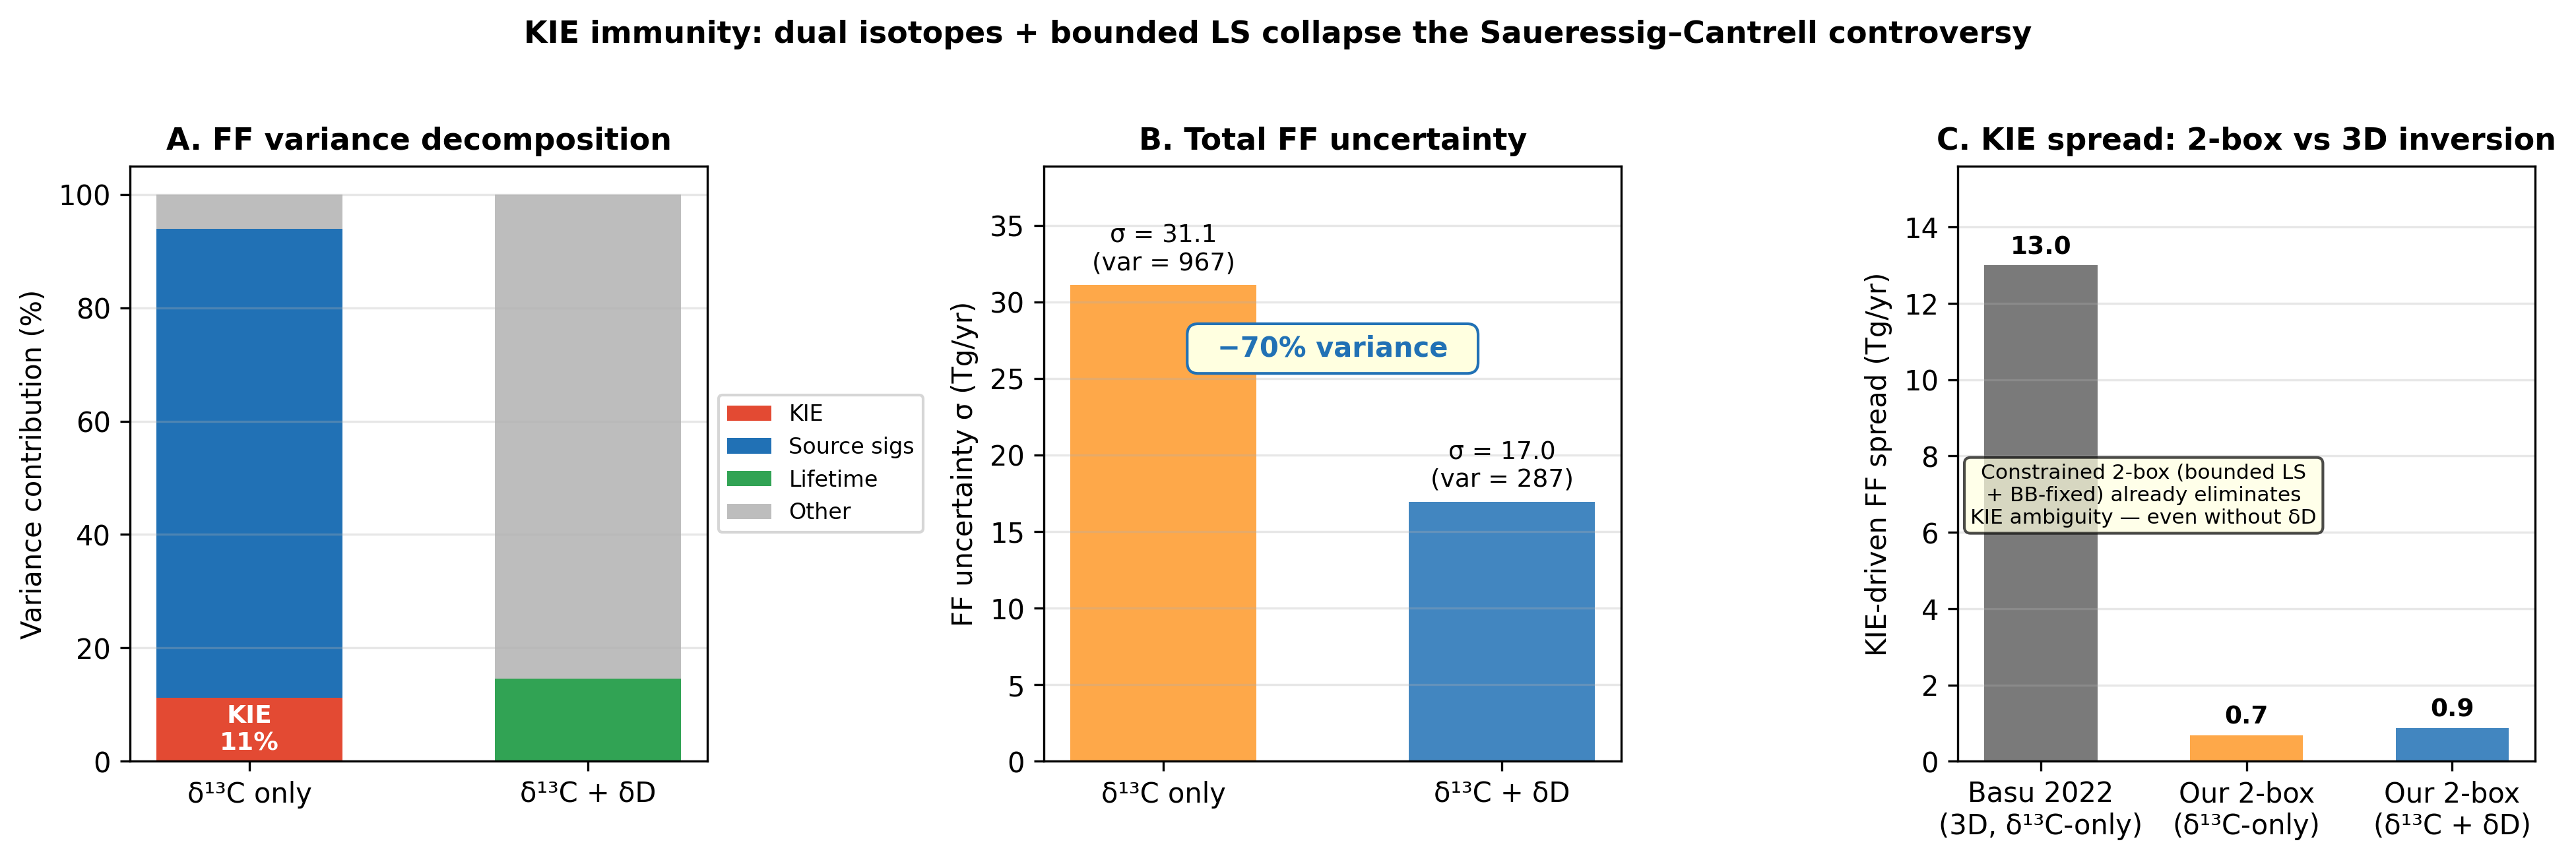

Write Python code to recreate this figure.
#!/usr/bin/env python3
# -*- coding: utf-8 -*-
"""
fig_kie_immunity.py — Main figure for KIE immunity paper
=========================================================
3-panel figure showing:
  A: Variance decomposition (where does FF uncertainty come from?)
  B: Total FF variance — δ¹³C-only vs dual isotopes
  C: Comparison with Basu 2022 (KIE spread)
"""

import sys
import json
from pathlib import Path

import numpy as np
import matplotlib
matplotlib.use('Agg')
import matplotlib.pyplot as plt

RESULTS = Path(__file__).resolve().parent.parent / "results"
FIG_DIR = Path(__file__).resolve().parent
FIG_DIR.mkdir(parents=True, exist_ok=True)


def main():
    with open(RESULTS / "variance_decomposition.json") as f:
        var = json.load(f)
    with open(RESULTS / "basu_comparison.json") as f:
        basu = json.load(f)
    
    fig, axes = plt.subplots(1, 3, figsize=(13, 4.2), dpi=150)
    
    c_kie = '#e34a33'
    c_sig = '#2171b5'
    c_tau = '#31a354'
    c_res = '#bdbdbd'
    c_dual = '#2171b5'
    c_d13c = '#fe9929'
    c_basu = '#636363'
    
    # ═══ Panel A: Variance decomposition ═══
    ax = axes[0]
    modes = ['δ¹³C only', 'δ¹³C + δD']
    keys = ['d13C_only', 'dual']
    kie_p = [var[k]['kie_pct'] for k in keys]
    sig_p = [var[k]['sigs_pct'] for k in keys]
    tau_p = [var[k]['tau_pct'] for k in keys]
    res_p = [var[k]['residual_pct'] for k in keys]
    
    x = np.arange(len(modes))
    w = 0.55
    p1 = ax.bar(x, kie_p, w, label='KIE', color=c_kie)
    p2 = ax.bar(x, sig_p, w, bottom=kie_p, label='Source sigs', color=c_sig)
    p3 = ax.bar(x, tau_p, w, bottom=[a+b for a,b in zip(kie_p,sig_p)], 
                 label='Lifetime', color=c_tau)
    p4 = ax.bar(x, res_p, w, bottom=[a+b+c for a,b,c in zip(kie_p,sig_p,tau_p)], 
                 label='Other', color=c_res)
    
    # Annotate KIE %
    for i, k in enumerate(kie_p):
        if k > 0.5:
            ax.text(i, k/2, f'KIE\n{k:.0f}%', ha='center', va='center',
                    fontsize=9, fontweight='bold', color='white')
    
    ax.set_xticks(x)
    ax.set_xticklabels(modes)
    ax.set_ylabel('Variance contribution (%)', fontsize=10)
    ax.set_title('A. FF variance decomposition', fontsize=11, fontweight='bold')
    ax.legend(fontsize=8, loc='center left', bbox_to_anchor=(1.0, 0.5))
    ax.set_ylim(0, 105)
    ax.grid(axis='y', alpha=0.3)
    
    # ═══ Panel B: Total variance ═══
    ax = axes[1]
    var_vals = [var['d13C_only']['var_total'], var['dual']['var_total']]
    std_vals = [np.sqrt(v) for v in var_vals]
    bars = ax.bar(modes, std_vals, color=[c_d13c, c_dual], alpha=0.85, width=0.55)
    
    for i, (s, v) in enumerate(zip(std_vals, var_vals)):
        ax.text(i, s + 1, f'σ = {s:.1f}\n(var = {v:.0f})',
                ha='center', fontsize=9)
    
    reduction = (1 - var_vals[1] / var_vals[0]) * 100
    ax.annotate(f'  −{reduction:.0f}% variance  ',
                xy=(0.5, np.mean(std_vals)),
                xytext=(0.5, max(std_vals)*0.85),
                fontsize=10, ha='center', color=c_dual, fontweight='bold',
                bbox=dict(boxstyle='round,pad=0.4', facecolor='lightyellow', 
                          edgecolor=c_dual, lw=1))
    
    ax.set_ylabel('FF uncertainty σ (Tg/yr)', fontsize=10)
    ax.set_title('B. Total FF uncertainty', fontsize=11, fontweight='bold')
    ax.set_ylim(0, max(std_vals)*1.25)
    ax.grid(axis='y', alpha=0.3)
    
    # ═══ Panel C: Basu 2022 comparison ═══
    ax = axes[2]
    
    labels = ['Basu 2022\n(3D, δ¹³C-only)', 'Our 2-box\n(δ¹³C-only)', 'Our 2-box\n(δ¹³C + δD)']
    spreads = [basu['basu_spread'],
               basu['our_d13C_only']['kie_spread'],
               basu['our_dual']['kie_spread']]
    colors = [c_basu, c_d13c, c_dual]
    
    bars = ax.bar(labels, spreads, color=colors, alpha=0.85, width=0.55)
    for i, s in enumerate(spreads):
        ax.text(i, s + 0.3, f'{s:.1f}', ha='center', fontsize=9, fontweight='bold')
    
    ax.set_ylabel('KIE-driven FF spread (Tg/yr)', fontsize=10)
    ax.set_title('C. KIE spread: 2-box vs 3D inversion', fontsize=11, fontweight='bold')
    ax.set_ylim(0, max(spreads)*1.2)
    ax.grid(axis='y', alpha=0.3)
    
    # Annotate insight
    ax.text(0.5, max(spreads)*0.6,
            'Constrained 2-box (bounded LS\n+ BB-fixed) already eliminates\nKIE ambiguity — even without δD',
            transform=ax.transData, fontsize=7.5, ha='center', va='top',
            bbox=dict(boxstyle='round,pad=0.3', facecolor='lightyellow', alpha=0.7))
    
    plt.suptitle('KIE immunity: dual isotopes + bounded LS collapse the Saueressig–Cantrell controversy',
                  fontsize=11, fontweight='bold', y=1.02)
    plt.tight_layout()
    
    fig.savefig(FIG_DIR / "fig_kie_immunity.png", dpi=300, bbox_inches='tight')
    fig.savefig(FIG_DIR / "fig_kie_immunity.pdf", bbox_inches='tight')
    plt.close()
    print(f"Saved: {FIG_DIR}/fig_kie_immunity.png")


if __name__ == "__main__":
    main()
